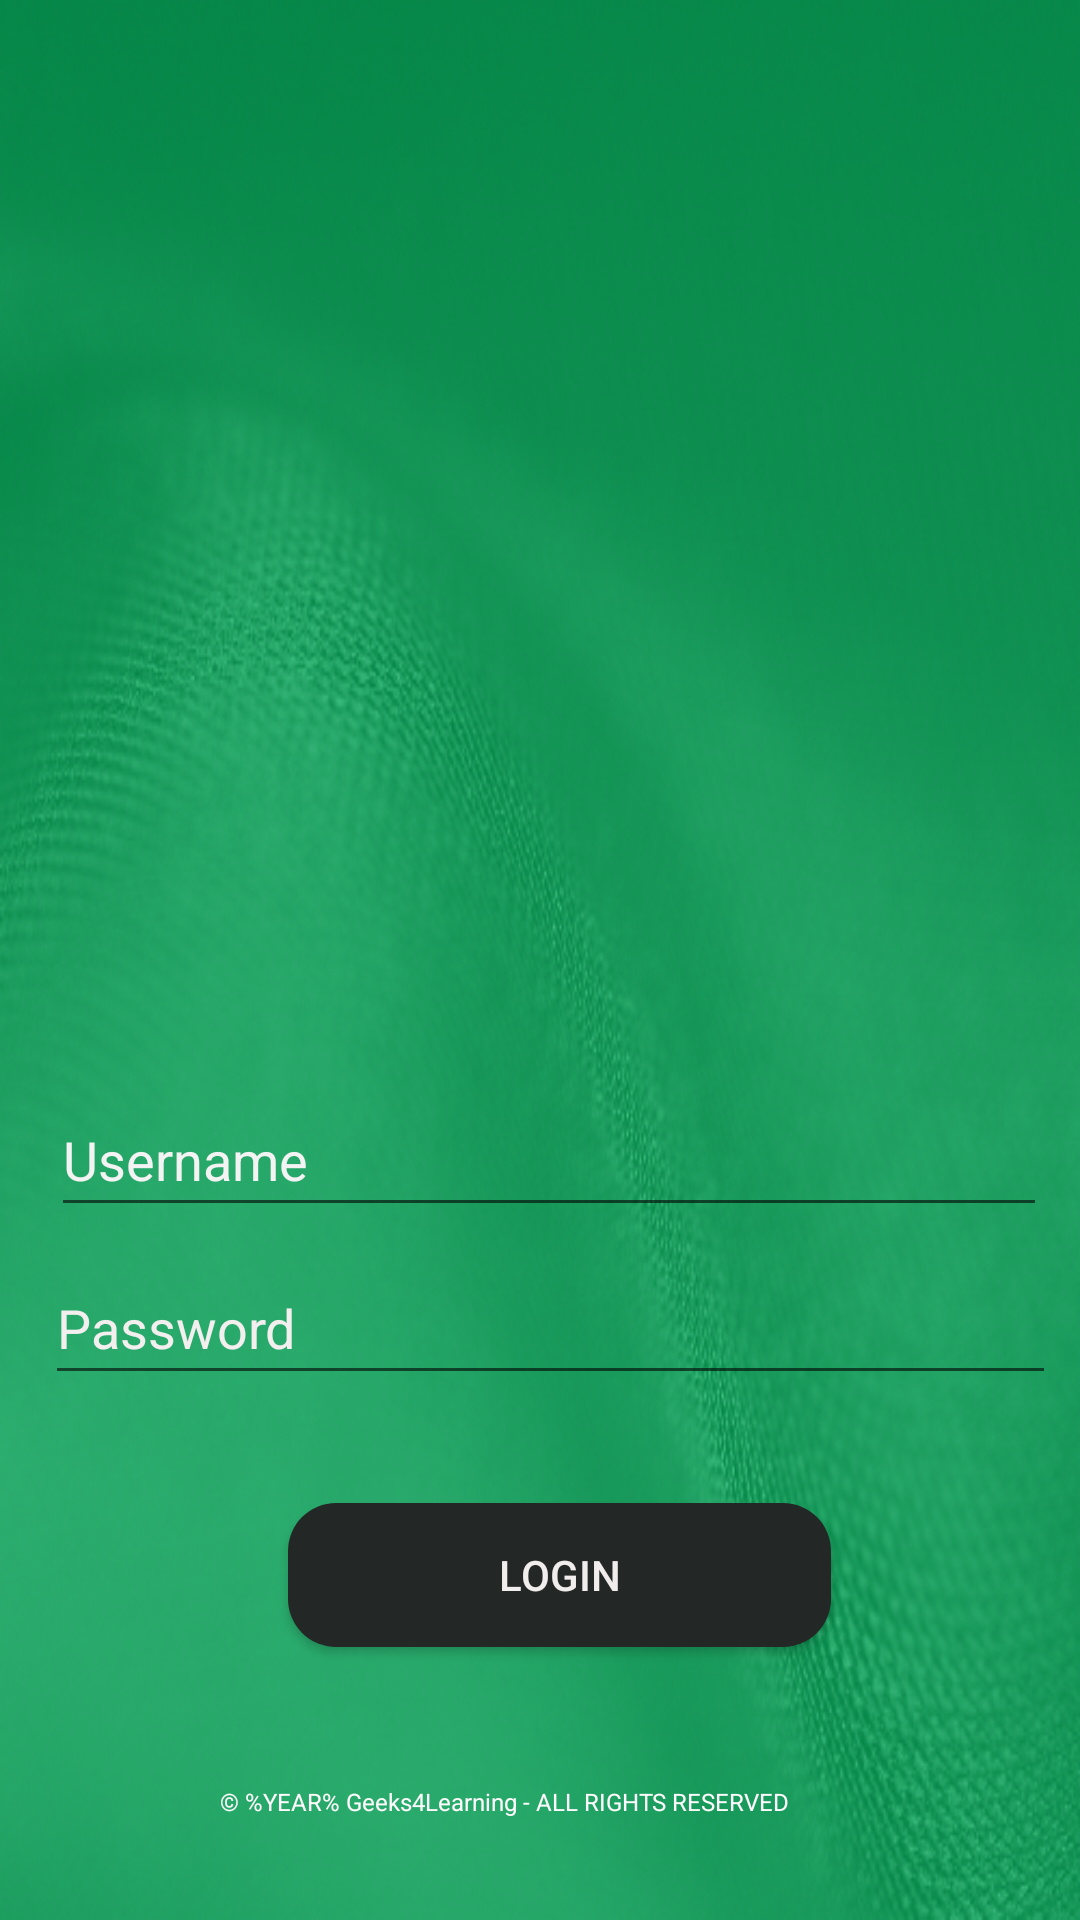

The Android layout XML behind this screen, and the referenced resources:
<!-- AndroidManifest.xml: application theme Theme.GeeksChat -->
<!-- res/layout/activity_sign_in.xml -->
<?xml version="1.0" encoding="utf-8"?>
<android.support.constraint.ConstraintLayout xmlns:android="http://schemas.android.com/apk/res/android"
    xmlns:app="http://schemas.android.com/apk/res-auto"
    xmlns:tools="http://schemas.android.com/tools"
    android:layout_width="match_parent"
    android:layout_height="match_parent"
    android:background="@drawable/green_background"
    tools:context=".SignIn">


    <ImageView
        android:id="@+id/imageView2"
        android:layout_width="204dp"
        android:layout_height="173dp"
        android:layout_marginTop="144dp"
        android:src="@drawable/login_logo"
        app:layout_constraintEnd_toEndOf="parent"
        app:layout_constraintHorizontal_bias="0.55"
        app:layout_constraintStart_toStartOf="parent"
        app:layout_constraintTop_toTopOf="parent" />

    <Button
        android:id="@+id/loginButton"
        android:layout_width="181dp"
        android:layout_height="48dp"
        android:layout_marginStart="16dp"
        android:layout_marginTop="36dp"
        android:layout_marginEnd="16dp"
        android:background="@drawable/rounded_button"
        android:text="Login"
        android:textColor="#F1EDED"
        android:textColorHint="#F3F3F3"
        app:layout_constraintBottom_toTopOf="@+id/rightsReservedTextView"
        app:layout_constraintEnd_toEndOf="parent"
        app:layout_constraintHorizontal_bias="0.545"
        app:layout_constraintStart_toStartOf="parent"
        app:layout_constraintTop_toBottomOf="@+id/passwordEditText"
        app:layout_constraintVertical_bias="0.0" />

    <EditText
        android:id="@+id/usernameEditText"
        android:layout_width="332dp"
        android:layout_height="48dp"
        android:layout_marginTop="44dp"
        android:hint="Username"
        android:textColor="#FDFBFB"
        android:textColorHint="#F3F3F3"
        app:layout_constraintEnd_toEndOf="parent"
        app:layout_constraintHorizontal_bias="0.607"
        app:layout_constraintStart_toStartOf="parent"
        app:layout_constraintTop_toBottomOf="@+id/imageView2" />

    <EditText
        android:id="@+id/passwordEditText"
        android:layout_width="337dp"
        android:layout_height="48dp"
        android:layout_marginTop="8dp"
        android:hint="Password"
        android:inputType="textPassword"
        android:textColor="#F6F5F5"
        android:textColorHint="#F4EFEF"
        app:layout_constraintEnd_toEndOf="parent"
        app:layout_constraintHorizontal_bias="0.648"
        app:layout_constraintStart_toStartOf="parent"
        app:layout_constraintTop_toBottomOf="@+id/usernameEditText" />

    <TextView
        android:id="@+id/rightsReservedTextView"
        android:layout_width="266dp"
        android:layout_height="41dp"
        android:layout_marginBottom="4dp"
        android:text="© %YEAR% Geeks4Learning - ALL RIGHTS RESERVED"
        android:textColor="#FDFBFB"
        android:textSize="8sp"
        app:layout_constraintBottom_toBottomOf="parent"
        app:layout_constraintEnd_toEndOf="parent"
        app:layout_constraintHorizontal_bias="0.779"
        app:layout_constraintStart_toStartOf="parent" />


</android.support.constraint.ConstraintLayout>
<!-- resources referenced by this layout -->
<resources>
  <!-- drawable green_background: png bitmap (drawable, 246892 bytes) -->
  <!-- drawable rounded_button (drawable) -->
  <?xml version="1.0" encoding="utf-8"?>
      <shape xmlns:android="http://schemas.android.com/apk/res/android">
          <solid android:color="#232725" /> 
          <corners android:radius="16dp" /> 
      </shape>
  <style name="Theme.GeeksChat" parent="Theme.AppCompat.Light.DarkActionBar">
          
          <item name="colorPrimary">@color/purple_500</item>
          <item name="colorPrimaryDark">@color/purple_700</item>
          <item name="colorAccent">@color/teal_200</item>
          
      </style>
  <!-- not gathered from this repository: default colours our renderer supplied (Android Studio template values) -->
  <color name="purple_500">#FF6200EE</color>
  <color name="purple_700">#FF3700B3</color>
  <color name="teal_200">#FF03DAC5</color>
</resources>
